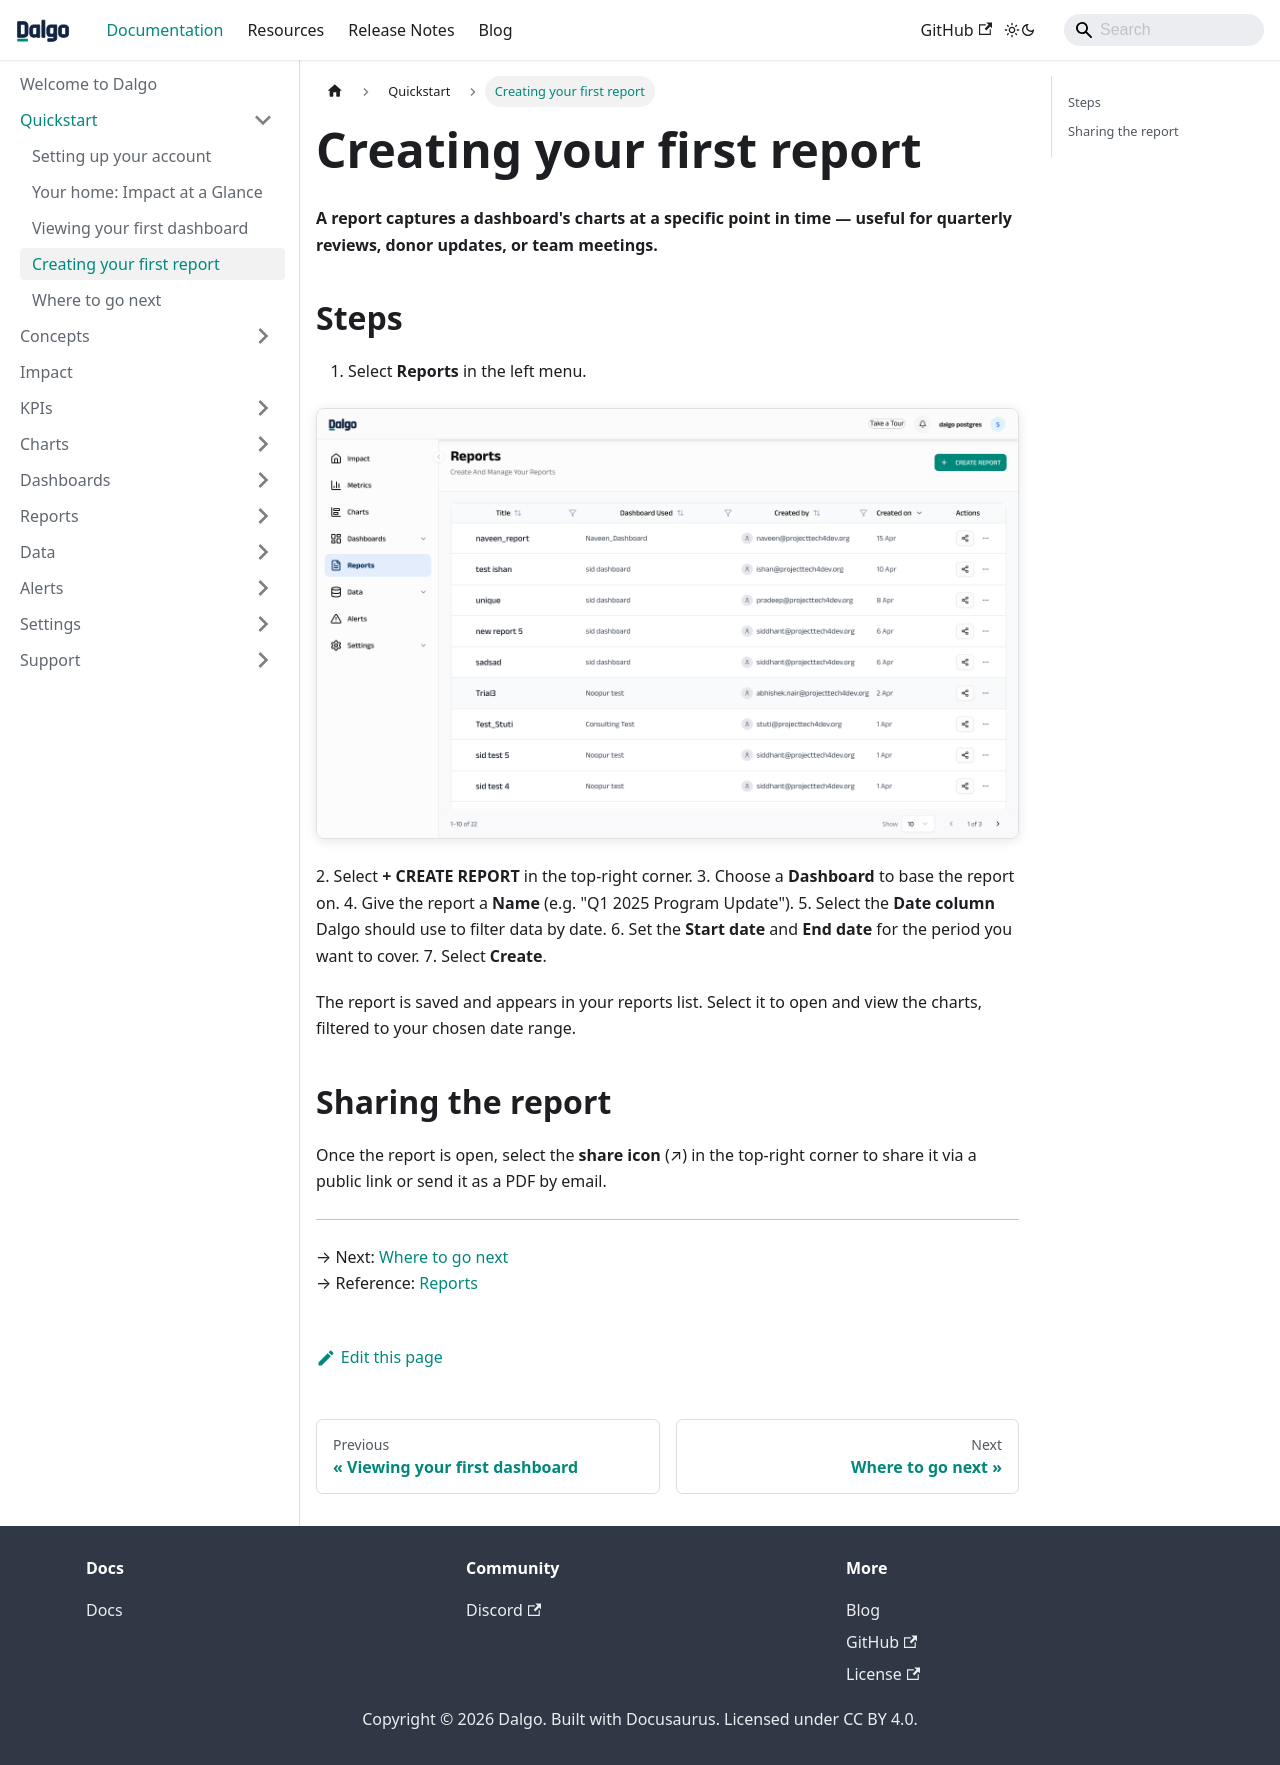

repository: DalgoT4D/dalgo_docs · page: quickstart/first-report/index.html · generator: docusaurus

---
sidebar_position: 5
---

# Creating your first report

**A report captures a dashboard's charts at a specific point in time — useful for quarterly reviews, donor updates, or team meetings.**

## Steps

1. Select **Reports** in the left menu.

![Reports list](/img/reports/reports_list.png)
2. Select **+ CREATE REPORT** in the top-right corner.
3. Choose a **Dashboard** to base the report on.
4. Give the report a **Name** (e.g. "Q1 2025 Program Update").
5. Select the **Date column** Dalgo should use to filter data by date.
6. Set the **Start date** and **End date** for the period you want to cover.
7. Select **Create**.

The report is saved and appears in your reports list. Select it to open and view the charts, filtered to your chosen date range.

## Sharing the report

Once the report is open, select the **share icon** (↗) in the top-right corner to share it via a public link or send it as a PDF by email.

---

→ Next: [Where to go next](./next-steps.md)\
→ Reference: [Reports](../reports/index.md)
